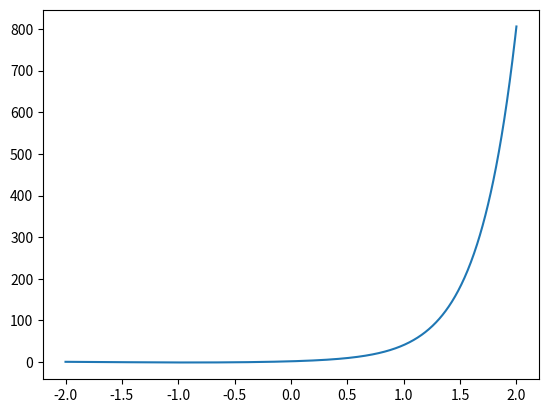

The script that saved this image:
import matplotlib.pyplot as plt

import numpy as np


def f(x):
    return np.sin(2 * x) + 2 * np.e ** (3 * x)


x_arr = np.linspace(start=-2, stop=2, num=1000)
y_arr = f(x_arr)

plt.plot(x_arr, y_arr)
plt.show()
